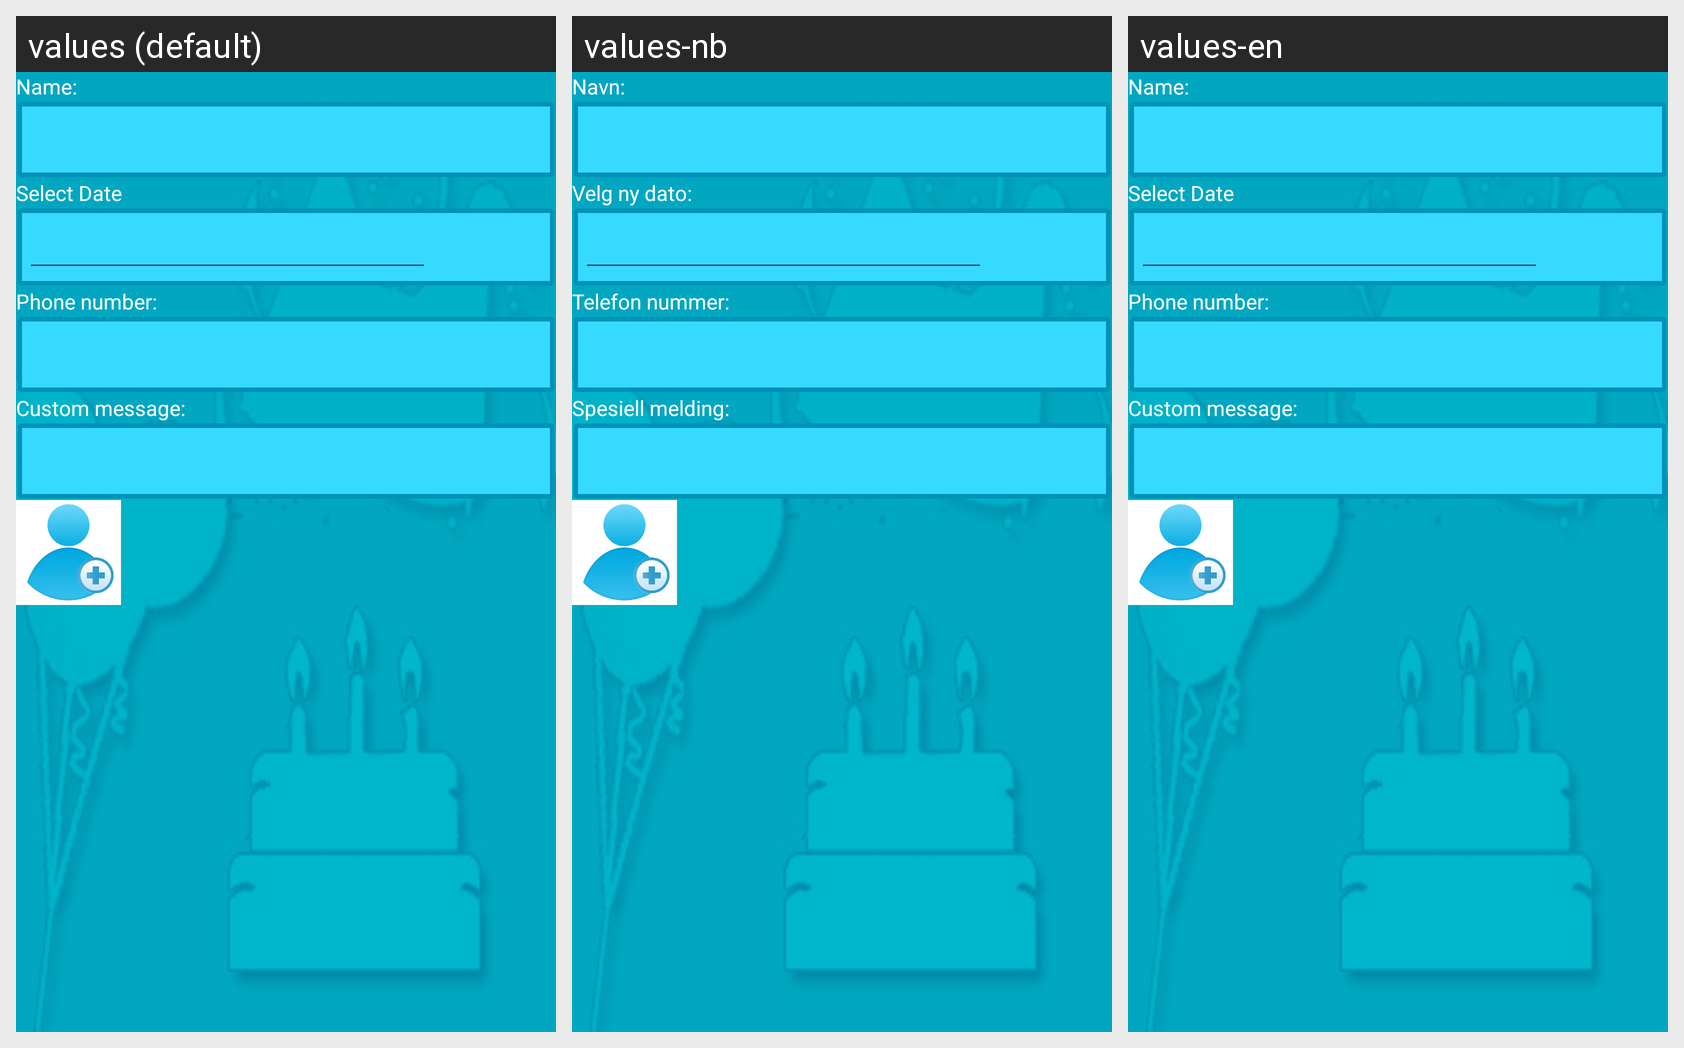

Translations of the strings shown on this Android screen, per locale in the grid:
Android screen res/layout/new_contact.xml rendered under 3 locales, left to right: values (default), values-nb, values-en. Device: Nexus 5 (rendered at 1080×1920; each locale shown at half size, 540×960, under a caption strip naming it); theme AppTheme.
Strings drawn on this screen, with the default value and each locale's value (text and hints the layout hard-codes, and strings that could not be matched under every locale, appear in the picture but are not listed):

contact_name
  values: Name:
  values-nb: Navn:
  values-en: Name:

select_date
  values: Select Date
  values-nb: Velg ny dato:
  values-en: Select Date

contact_phone
  values: Phone number:
  values-nb: Telefon nummer:
  values-en: Phone number:

contact_message
  values: Custom message:
  values-nb: Spesiell melding:
  values-en: Custom message:
